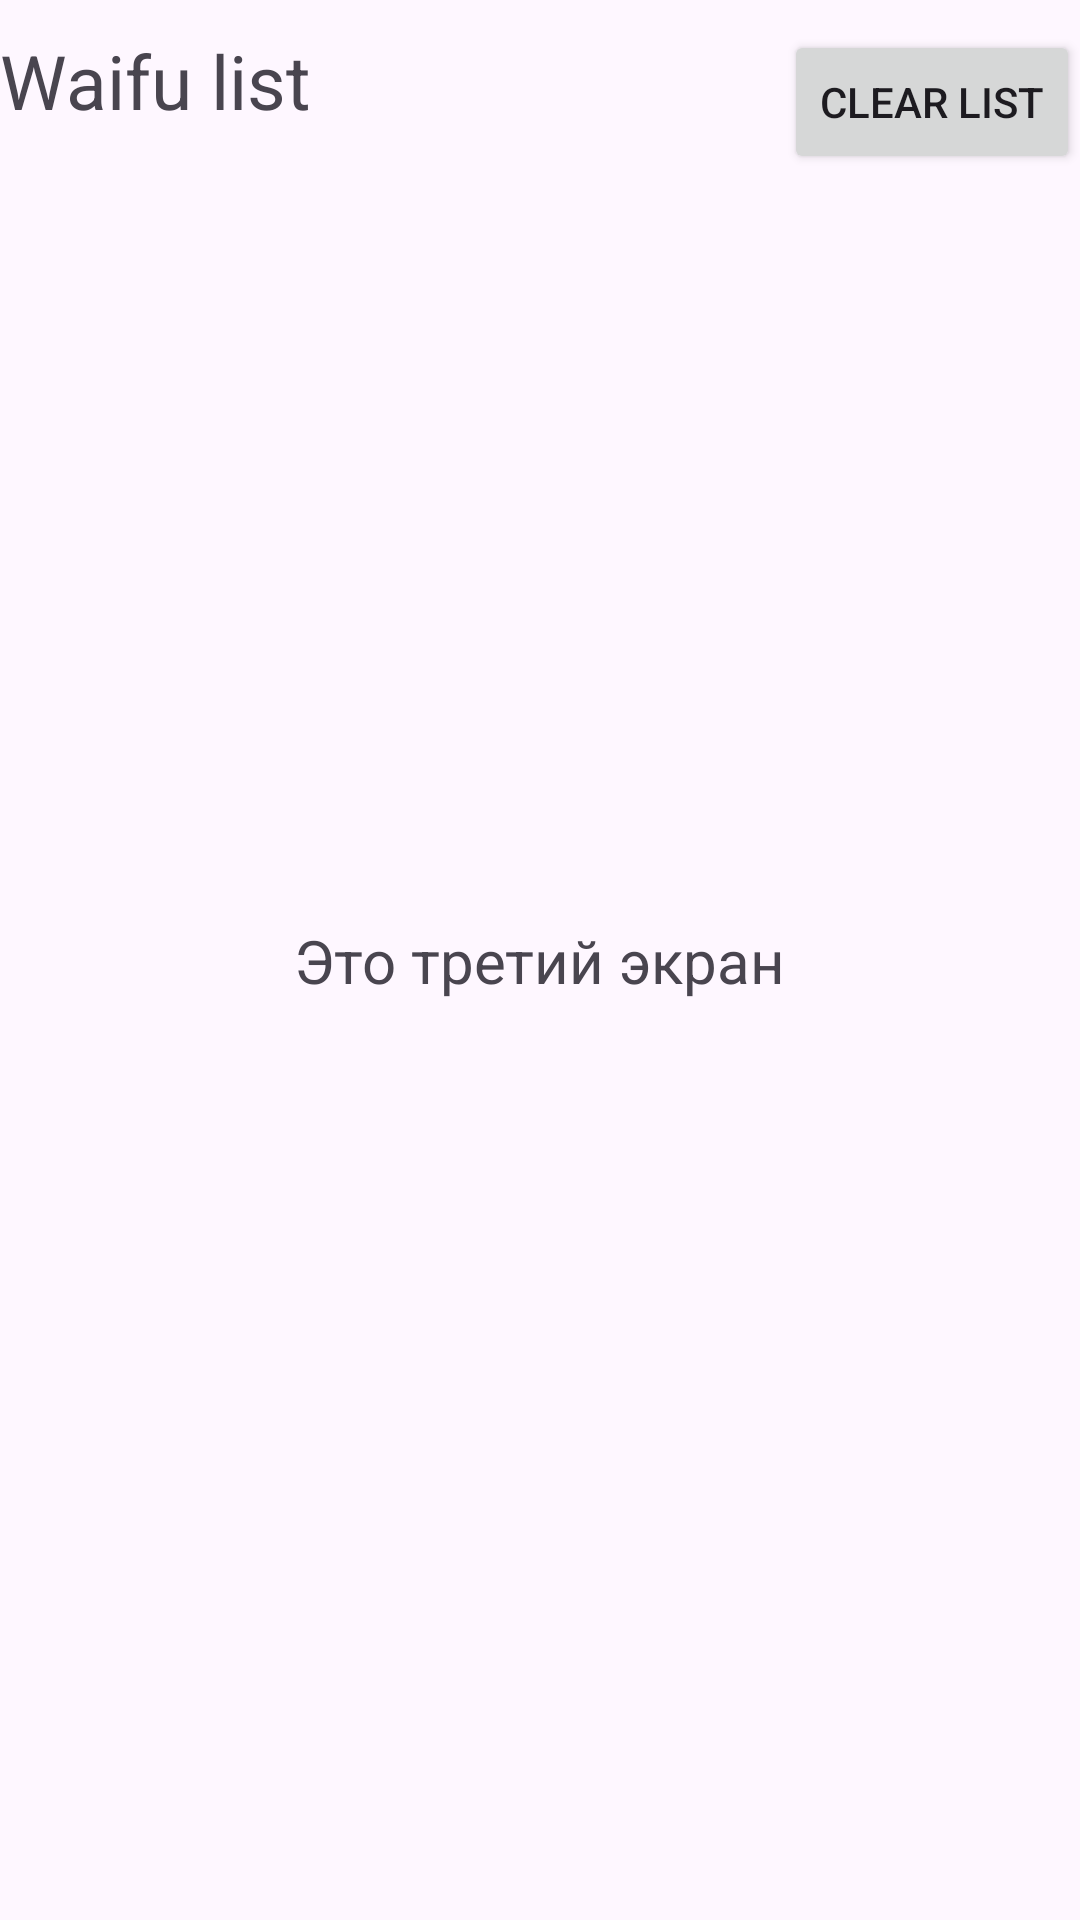

Write the Android layout XML for this screen, with the resource values it uses.
<!-- AndroidManifest.xml: application theme Theme.MyWaifu -->
<!-- res/layout/fragment_third_waifu.xml -->
<?xml version="1.0" encoding="utf-8"?>
<androidx.constraintlayout.widget.ConstraintLayout
    xmlns:android="http://schemas.android.com/apk/res/android"
    xmlns:tools="http://schemas.android.com/tools"
    xmlns:app="http://schemas.android.com/apk/res-auto"
    android:layout_width="match_parent"
    android:layout_height="match_parent"
    tools:context=".ui.fragments.FavoriteWaifuFragment">
    <TextView
        android:id="@+id/textView"
        android:layout_gravity="center"
        android:layout_width="wrap_content"
        android:layout_height="wrap_content"
        android:text="Это третий экран"
        app:layout_constraintBottom_toBottomOf="parent"
        app:layout_constraintStart_toStartOf="parent"
        app:layout_constraintEnd_toEndOf="parent"
        app:layout_constraintTop_toTopOf="parent"
        android:textSize="20sp"/>




    <TextView
        android:id="@+id/waifuHeading"
        android:layout_width="0dp"
        android:layout_height="wrap_content"
        android:layout_marginTop="10dp"
        android:layout_marginBottom="25dp"
        android:text="Waifu list"
        android:textSize="25sp"
        app:layout_constraintTop_toTopOf="parent"
        app:layout_constraintStart_toStartOf="parent"
        app:layout_constraintEnd_toStartOf="@+id/clearWaifu" />

    <Button
        android:id="@+id/clearWaifu"
        android:layout_width="wrap_content"
        android:layout_height="wrap_content"
        android:text="Clear list"
        android:layout_marginTop="10dp"
        android:layout_marginBottom="25dp"
        app:layout_constraintTop_toTopOf="parent"
        app:layout_constraintStart_toEndOf="@id/waifuHeading"
        app:layout_constraintEnd_toEndOf="parent" />

    <androidx.recyclerview.widget.RecyclerView
        android:id="@+id/waifuRecycleView"
        android:layout_width="0dp"
        android:layout_height="0dp"
        app:layout_constraintTop_toBottomOf="@id/waifuHeading"
        app:layout_constraintBottom_toBottomOf="parent"
        app:layout_constraintStart_toStartOf="parent"
        app:layout_constraintEnd_toEndOf="parent"
        tools:listitem="@layout/waifu_view" />



</androidx.constraintlayout.widget.ConstraintLayout>
<!-- res/layout/waifu_view.xml (included above) -->
<?xml version="1.0" encoding="utf-8"?>
<androidx.constraintlayout.widget.ConstraintLayout xmlns:android="http://schemas.android.com/apk/res/android"
    xmlns:app="http://schemas.android.com/apk/res-auto"
    android:layout_width="match_parent"
    android:layout_height="wrap_content"
    xmlns:tools="http://schemas.android.com/tools">

    <ImageView
        android:id="@+id/waifuImageView"
        android:layout_width="0dp"
        android:layout_height="0dp"
        app:layout_constraintDimensionRatio="1:1"
        app:layout_constraintBottom_toBottomOf="parent"
        app:layout_constraintTop_toTopOf="parent"
        app:layout_constraintStart_toStartOf="parent"
        app:layout_constraintEnd_toEndOf="parent"
        tools:src="@tools:sample/backgrounds/scenic"
        android:layout_marginBottom="10dp"/>

</androidx.constraintlayout.widget.ConstraintLayout>
<!-- resources referenced by this layout -->
<resources>
  <style name="Theme.MyWaifu" parent="Base.Theme.MyWaifu" />
  <style name="Base.Theme.MyWaifu" parent="Theme.Material3.DayNight.NoActionBar">
          
          
      </style>
</resources>
